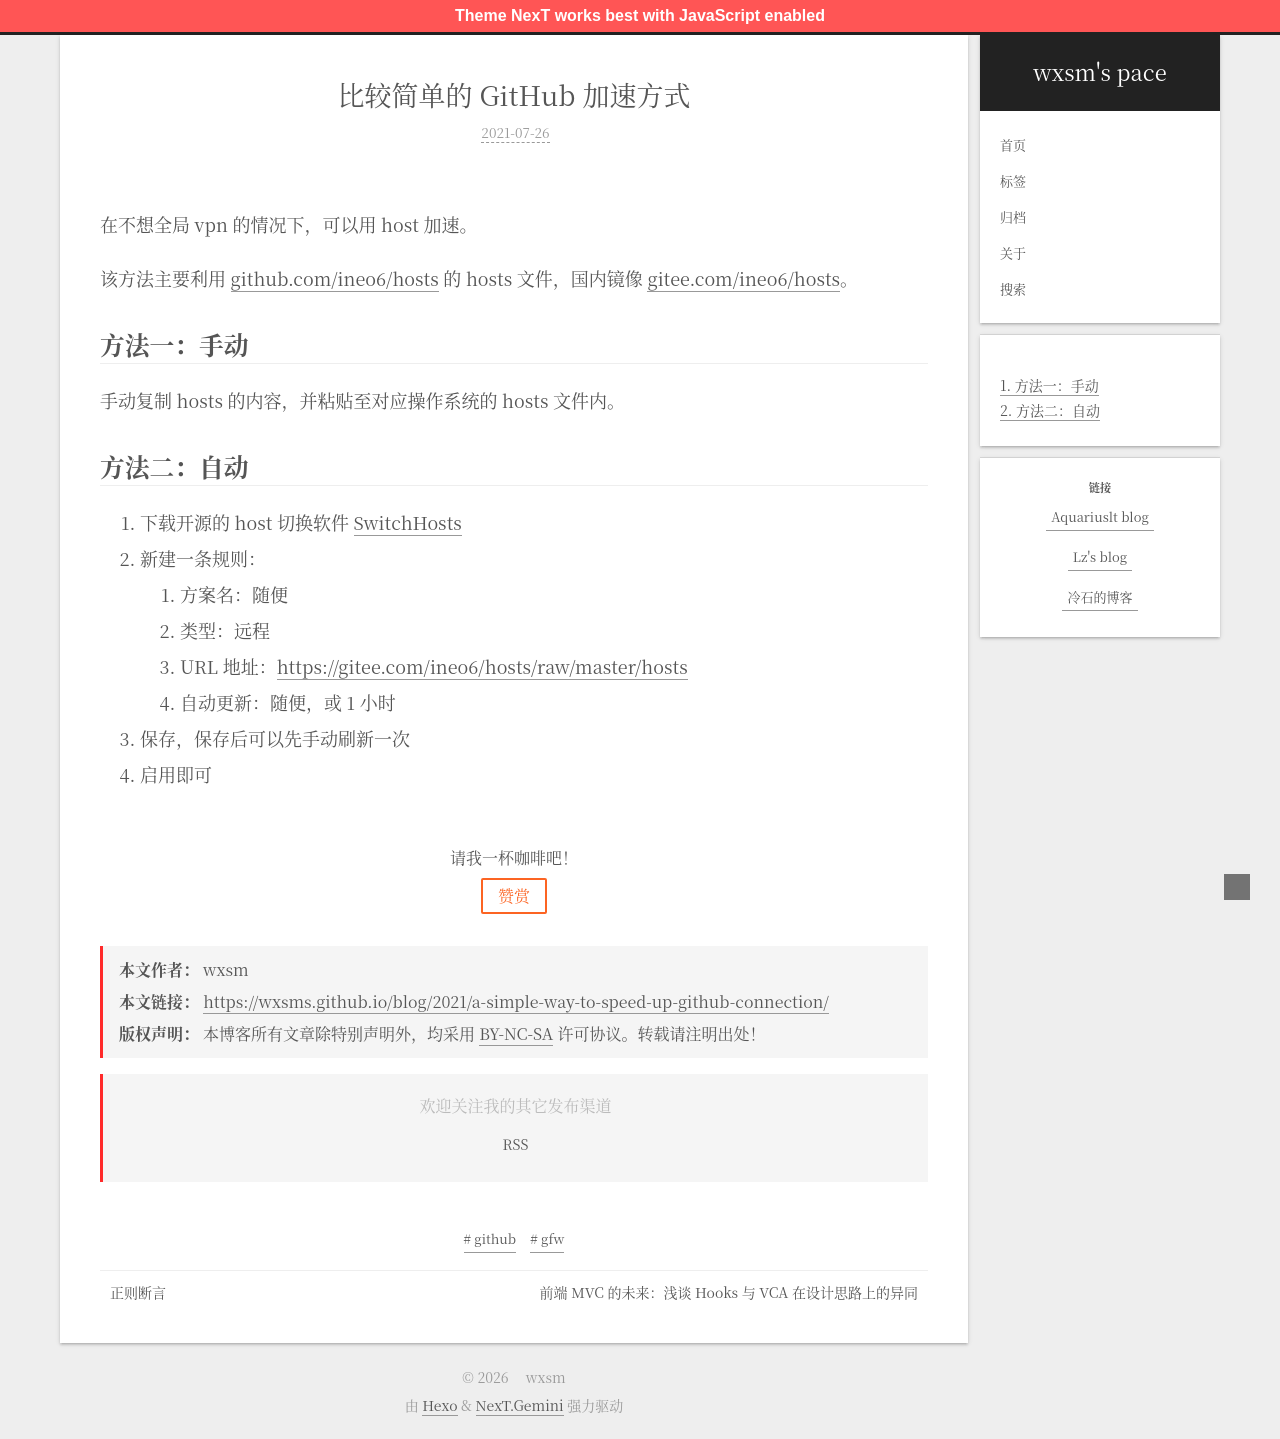

repository: wxsms/blog · page: 2021/a-simple-way-to-speed-up-github-connection/index.html · generator: jekyll

---

title: '比较简单的 GitHub 加速方式'
date: 2021-07-26T03:39:37.923Z
tags: []
---

在不想全局 vpn 的情况下，可以用 host 加速。

该方法主要利用 [github.com/ineo6/hosts](https://github.com/ineo6/hosts) 的 hosts 文件，国内镜像 [gitee.com/ineo6/hosts](https://gitee.com/ineo6/hosts)。

<!-- more -->

## 方法一：手动

手动复制 hosts 的内容，并粘贴至对应操作系统的 hosts 文件内。

## 方法二：自动

1. 下载开源的 host 切换软件 [SwitchHosts](https://github.com/oldj/SwitchHosts)
2. 新建一条规则：
   1. 方案名：随便
   2. 类型：远程
   3. URL 地址：[https://gitee.com/ineo6/hosts/raw/master/hosts](https://gitee.com/ineo6/hosts/raw/master/hosts)
   4. 自动更新：随便，或 1 小时
3. 保存，保存后可以先手动刷新一次
4. 启用即可
